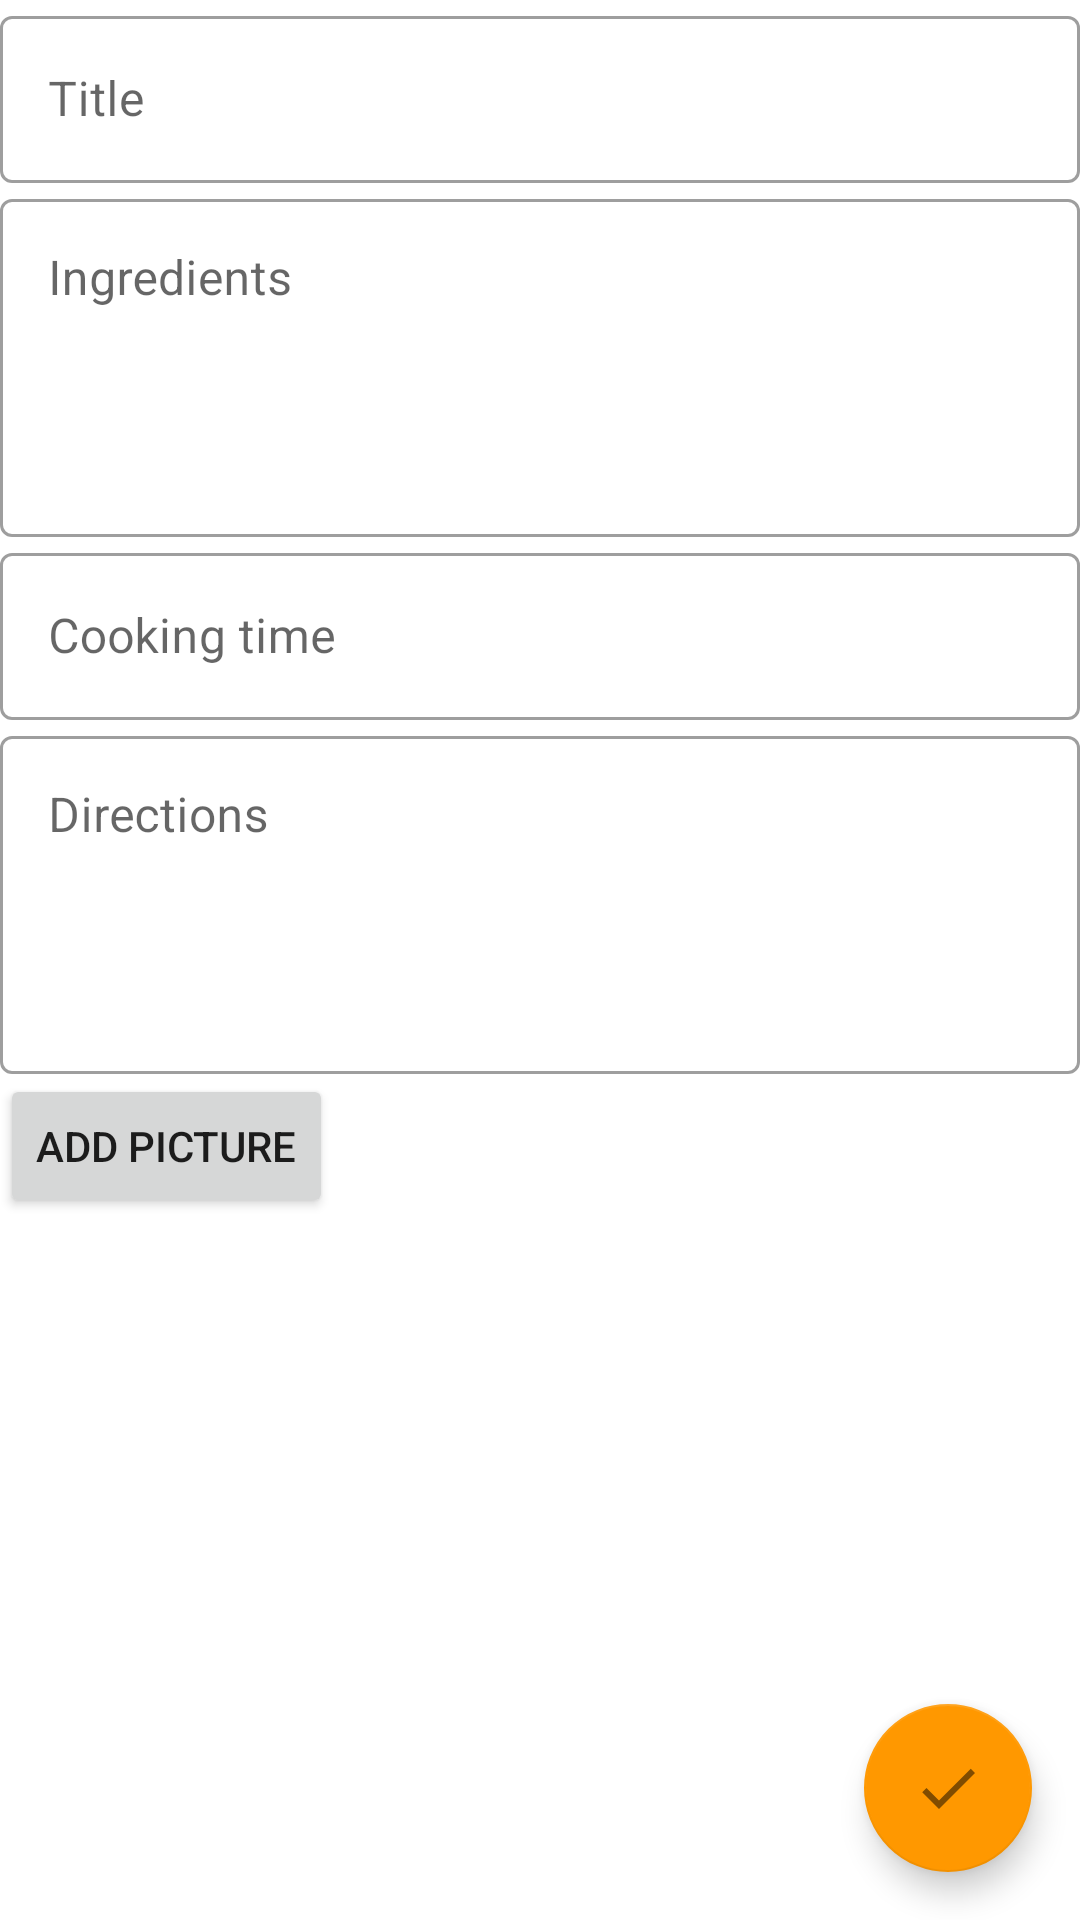

Layout XML and referenced resources for this Android screen:
<!-- AndroidManifest.xml: application theme Theme.App -->
<!-- res/layout/fragment_recipe_edit.xml -->
<?xml version="1.0" encoding="utf-8"?>
<FrameLayout
    xmlns:android="http://schemas.android.com/apk/res/android"
    xmlns:app="http://schemas.android.com/apk/res-auto"
    android:layout_width="match_parent"
    android:layout_height="match_parent">

    <ScrollView
        android:layout_width="match_parent"
        android:layout_height="match_parent">
        <LinearLayout
            android:orientation="vertical"
            android:layout_width="match_parent"
            android:layout_height="wrap_content"
            android:paddingBottom="100dp">

            <com.google.android.material.textfield.TextInputLayout
                android:id="@+id/text_layout_recipe_edit_title"
                style="@style/Widget.MaterialComponents.TextInputLayout.OutlinedBox"
                android:layout_width="match_parent"
                android:layout_height="wrap_content"
                android:hint="@string/recipe_edit_title">

                <com.google.android.material.textfield.TextInputEditText
                    android:id="@+id/text_recipe_edit_title"
                    android:layout_width="match_parent"
                    android:layout_height="wrap_content"
                    android:inputType="textCapSentences" />

            </com.google.android.material.textfield.TextInputLayout>

            <com.google.android.material.textfield.TextInputLayout
                android:id="@+id/text_layout_recipe_edit_ingredients"
                style="@style/Widget.MaterialComponents.TextInputLayout.OutlinedBox"
                android:layout_width="match_parent"
                android:layout_height="wrap_content"
                android:hint="@string/recipe_edit_ingredients">

                <com.google.android.material.textfield.TextInputEditText
                    android:id="@+id/text_recipe_edit_ingredients"
                    android:layout_width="match_parent"
                    android:layout_height="wrap_content"
                    android:gravity="start"
                    android:inputType="textCapSentences|textMultiLine"
                    android:minLines="4" />

            </com.google.android.material.textfield.TextInputLayout>

            <com.google.android.material.textfield.TextInputLayout
                android:id="@+id/text_layout_recipe_edit_cooking_time"
                style="@style/Widget.MaterialComponents.TextInputLayout.OutlinedBox"
                android:layout_width="match_parent"
                android:layout_height="wrap_content"
                android:hint="@string/recipe_edit_cooking_time">

                <com.google.android.material.textfield.TextInputEditText
                    android:id="@+id/text_recipe_edit_cooking_time"
                    android:layout_width="match_parent"
                    android:layout_height="wrap_content" />

            </com.google.android.material.textfield.TextInputLayout>

            <com.google.android.material.textfield.TextInputLayout
                android:id="@+id/text_layout_recipe_edit_directions"
                style="@style/Widget.MaterialComponents.TextInputLayout.OutlinedBox"
                android:layout_width="match_parent"
                android:layout_height="wrap_content"
                android:hint="@string/recipe_edit_directions">

                <com.google.android.material.textfield.TextInputEditText
                    android:id="@+id/text_recipe_edit_directions"
                    android:layout_width="match_parent"
                    android:layout_height="wrap_content"
                    android:gravity="start"
                    android:inputType="textCapSentences|textMultiLine"
                    android:minLines="4" />

            </com.google.android.material.textfield.TextInputLayout>

            <LinearLayout
                android:id="@+id/layout_recipe_edit_picture_add"
                android:layout_width="match_parent"
                android:layout_height="wrap_content"
                android:orientation="vertical">

                <Button
                    android:id="@+id/btn_recipe_edit_picture_add"
                    android:layout_width="wrap_content"
                    android:layout_height="wrap_content"
                    android:text="@string/recipe_edit_picture_add" />

            </LinearLayout>
            
            <LinearLayout
                android:id="@+id/layout_recipe_edit_picture_edit"
                android:layout_width="match_parent"
                android:layout_height="wrap_content"
                android:orientation="vertical"
                android:layout_marginTop="8dp"
                android:visibility="gone">

                <com.google.android.material.textfield.TextInputEditText
                    android:id="@+id/text_recipe_edit_picture"
                    android:layout_width="wrap_content"
                    android:layout_height="wrap_content"
                    android:visibility="gone" />

                <ImageView
                    android:id="@+id/image_recipe_edit_picture"
                    android:layout_width="300dp"
                    android:layout_height="200dp"
                    android:scaleType="centerCrop"
                    android:contentDescription="@string/recipe_edit_picture_description" />

                <Button
                    android:id="@+id/btn_recipe_edit_picture_delete"
                    android:layout_width="wrap_content"
                    android:layout_height="wrap_content"
                    android:text="@string/recipe_edit_picture_delete" />

            </LinearLayout>

        </LinearLayout>
    </ScrollView>

    <com.google.android.material.floatingactionbutton.FloatingActionButton
        android:id="@+id/button_recipe_edit_recipe_save"
        android:layout_width="wrap_content"
        android:layout_height="wrap_content"
        android:layout_gravity="bottom|end"
        android:layout_margin="@dimen/fab_margin"
        android:clickable="true"
        android:focusable="true"
        app:layout_behavior="com.example.hungryapp.behaviors.ScrollAwareFABBehavior"
        app:srcCompat="@drawable/ic_check_black_24dp" />

</FrameLayout>
<!-- resources referenced by this layout -->
<resources>
  <dimen name="fab_margin">16dp</dimen>
  <!-- drawable ic_check_black_24dp (drawable) -->
  <vector android:alpha="0.5" android:height="24dp"
      android:viewportHeight="24.0" android:viewportWidth="24.0"
      android:width="24dp" xmlns:android="http://schemas.android.com/apk/res/android">
      <path android:fillColor="?colorIcons" android:pathData="M9,16.17L4.83,12l-1.42,1.41L9,19 21,7l-1.41,-1.41z"/>
  </vector>
  <string name="recipe_edit_cooking_time">Cooking time</string>
  <string name="recipe_edit_directions">Directions</string>
  <string name="recipe_edit_ingredients">Ingredients</string>
  <string name="recipe_edit_picture_add">Add picture</string>
  <string name="recipe_edit_picture_delete">Delete picture</string>
  <string name="recipe_edit_picture_description">Recipe picture</string>
  <string name="recipe_edit_title">Title</string>
  <style name="Theme.App" parent="Theme.App.Light" />
  <style name="Theme.App.Light" parent="Theme.Platform.Light">
          <item name="colorBackgroundSelected">@color/green_100</item>
          <item name="colorPrimary">@color/green_500</item>
          <item name="colorPrimaryVariant">@color/green_700</item>
          <item name="colorPrimaryDark">@color/green_700</item>
          <item name="colorOnPrimary">@color/black</item>
          <item name="colorSecondary">@color/orange_500</item>
          <item name="colorSecondaryVariant">@color/orange_700</item>
          <item name="colorOnSecondary">@color/black</item>
  
          <item name="colorOnBackground">@color/black</item>
          <item name="colorSurface">@color/white</item>
          <item name="colorSurfaceVariant">#A7A5A5</item>
          <item name="colorOnSurface">@color/black</item>
          <item name="colorError">@color/pink_500</item>
          <item name="colorOnError">@color/white</item>
  
          <item name="colorControlNormal">#555555</item>
          <item name="colorControlActivated">@color/black</item>
  
          <item name="colorIcons">@color/black</item>
      </style>
  <style name="Theme.Platform.Light" parent="Theme.Base.Light" />
  <color name="green_100">#c8e6c9</color>
  <color name="green_500">#4caf50</color>
  <color name="green_700">#087f23</color>
  <color name="black">#000000</color>
  <color name="orange_500">#ff9800</color>
  <color name="orange_700">#c66900</color>
  <color name="white">#ffffff</color>
  <color name="pink_500">#c51162</color>
  <style name="Theme.Base.Light" parent="Theme.Base" />
  <style name="Widget.App.TextView.RecipeLabel" parent="Widget.MaterialComponents.TextView">
          <item name="android:textStyle">bold</item>
      </style>
</resources>
